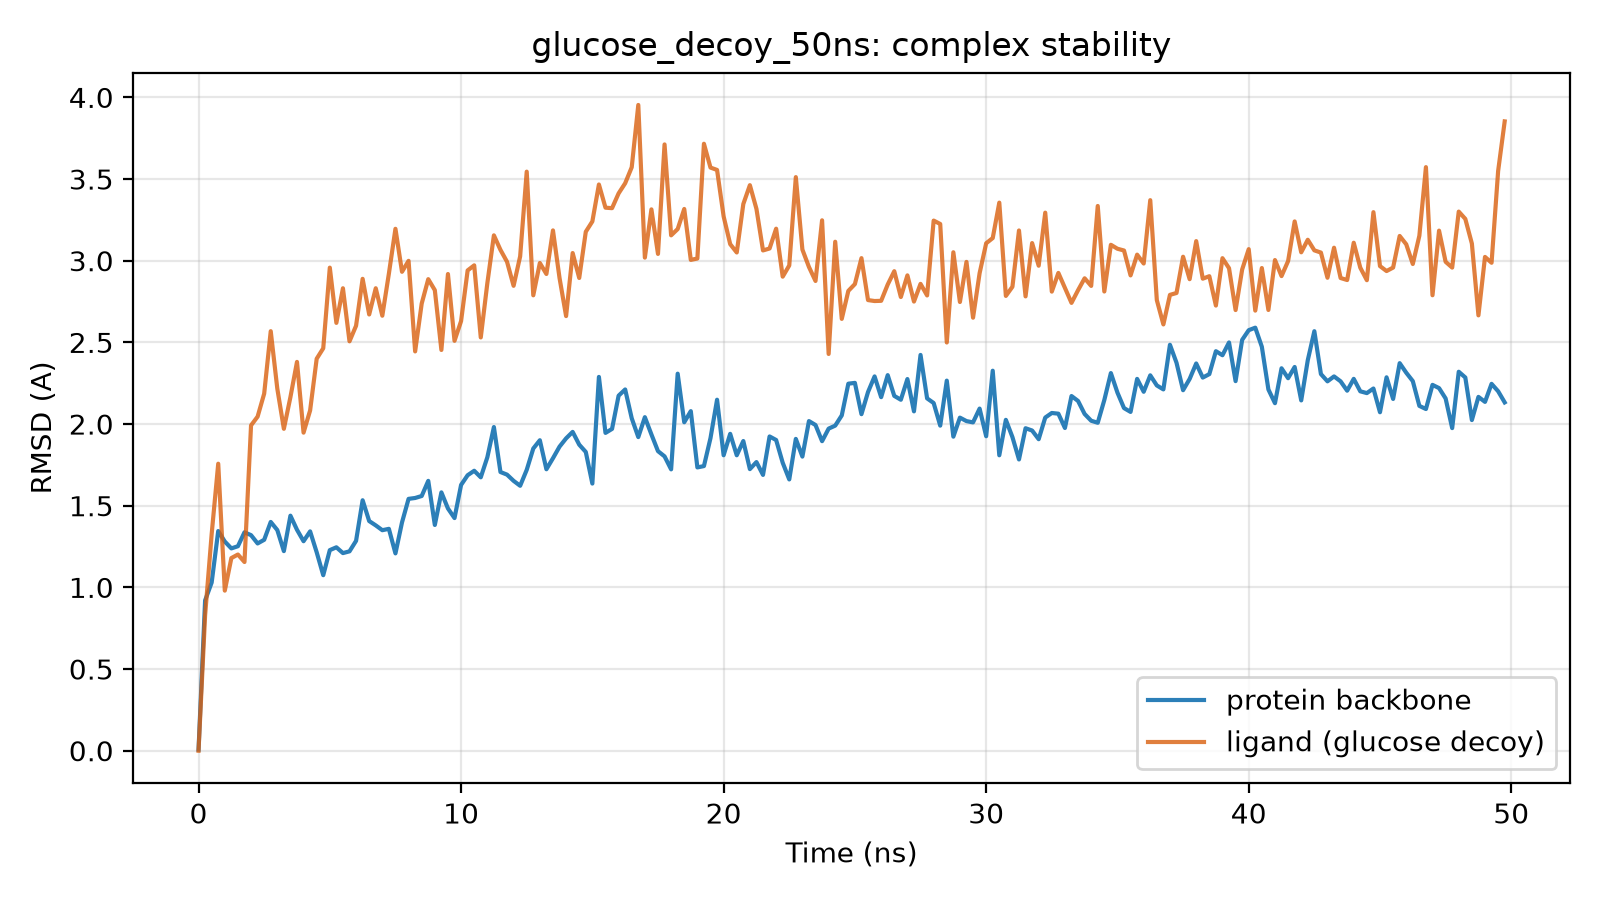

Source data for this figure (header and first rows):
time_ns, protein_bb_rmsd_A, ligand_rmsd_A
0.0, 0.007, 0.0
0.25, 0.92, 0.828
0.5, 1.03, 1.326
0.75, 1.345, 1.757
1.0, 1.281, 0.98
1.25, 1.239, 1.179
1.5, 1.252, 1.201
1.75, 1.337, 1.155
2.0, 1.32, 1.992
2.25, 1.269, 2.045
2.5, 1.291, 2.186
2.75, 1.401, 2.569
3.0, 1.351, 2.217
3.25, 1.222, 1.971
3.5, 1.439, 2.165
3.75, 1.353, 2.38
4.0, 1.283, 1.947
4.25, 1.343, 2.083
4.5, 1.215, 2.4
4.75, 1.074, 2.464
5.0, 1.228, 2.958
5.25, 1.245, 2.619
5.5, 1.21, 2.831
5.75, 1.221, 2.506
6.0, 1.285, 2.602
6.25, 1.534, 2.889
6.5, 1.406, 2.671
6.75, 1.379, 2.832
7.0, 1.35, 2.663
7.25, 1.358, 2.921
7.5, 1.208, 3.195
7.75, 1.398, 2.932
8.0, 1.542, 2.999
8.25, 1.547, 2.445
8.5, 1.559, 2.738
8.75, 1.652, 2.887
9.0, 1.382, 2.82
9.25, 1.582, 2.454
9.5, 1.483, 2.918
9.75, 1.424, 2.51
10.0, 1.627, 2.63
10.25, 1.687, 2.941
10.5, 1.714, 2.972
10.75, 1.674, 2.53
11.0, 1.796, 2.862
11.25, 1.982, 3.155
11.5, 1.706, 3.066
11.75, 1.69, 2.994
12.0, 1.652, 2.846
12.25, 1.622, 3.027
12.5, 1.719, 3.545
12.75, 1.85, 2.788
13.0, 1.901, 2.986
13.25, 1.723, 2.919
13.5, 1.791, 3.186
13.75, 1.862, 2.894
14.0, 1.912, 2.661
14.25, 1.952, 3.047
14.5, 1.874, 2.894
14.75, 1.829, 3.177
... 140 more rows
